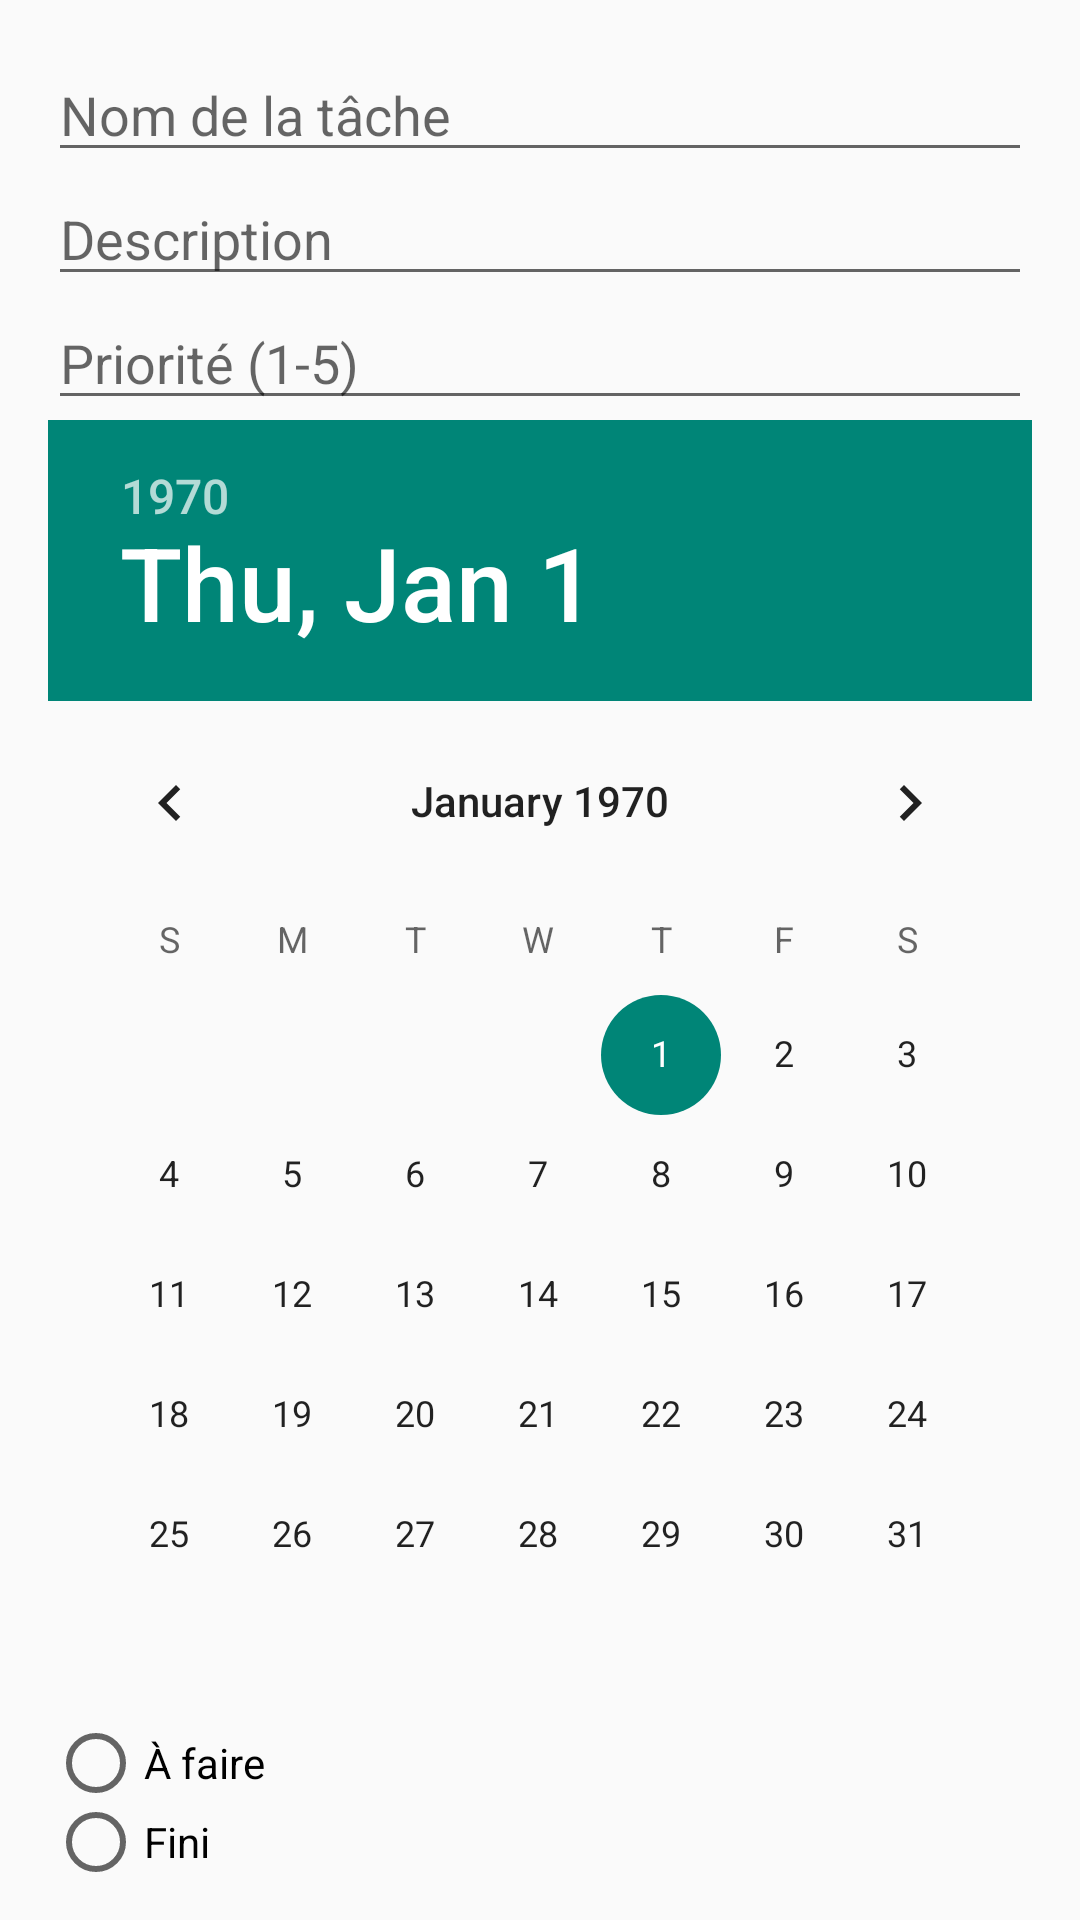

Android layout source for this screen:
<!-- AndroidManifest.xml: application theme Theme.MyApplication -->
<!-- res/layout/fragment_create_task.xml -->
<?xml version="1.0" encoding="utf-8"?>
<LinearLayout xmlns:android="http://schemas.android.com/apk/res/android"
    android:layout_width="match_parent"
    android:layout_height="wrap_content"
    android:orientation="vertical"
    android:padding="16dp">

    <EditText
        android:id="@+id/editTextTaskName"
        android:layout_width="match_parent"
        android:layout_height="wrap_content"
        android:hint="Nom de la tâche" />

    <EditText
        android:id="@+id/editTextTaskDescription"
        android:layout_width="match_parent"
        android:layout_height="wrap_content"
        android:hint="Description" />

    <EditText
        android:id="@+id/editTextTaskPriority"
        android:layout_width="match_parent"
        android:layout_height="wrap_content"
        android:hint="Priorité (1-5)"
        android:inputType="number" />

    <DatePicker
        android:id="@+id/datePickerDueDate"
        android:layout_width="match_parent"
        android:layout_height="wrap_content" />

    <RadioGroup
        android:id="@+id/radioGroupStatus"
        android:layout_width="match_parent"
        android:layout_height="wrap_content">
        <RadioButton
            android:id="@+id/radioButtonToDo"
            android:layout_width="wrap_content"
            android:layout_height="wrap_content"
            android:text="À faire" />
        <RadioButton
            android:id="@+id/radioButtonDone"
            android:layout_width="wrap_content"
            android:layout_height="wrap_content"
            android:text="Fini" />
    </RadioGroup>

    <Button
        android:id="@+id/buttonSaveTask"
        android:layout_width="wrap_content"
        android:layout_height="wrap_content"
        android:text="Sauvegarder" />
</LinearLayout>
<!-- resources referenced by this layout -->
<resources>
  <style name="Theme.MyApplication" parent="Theme.AppCompat.Light.DarkActionBar">        
          <item name="colorPrimary">@color/purple_500</item>
          <item name="colorPrimaryVariant">@color/purple_700</item>
          <item name="colorOnPrimary">@color/white</item>
          
          <item name="colorSecondary">@color/teal_200</item>
          <item name="colorSecondaryVariant">@color/teal_700</item>
          <item name="colorOnSecondary">@color/black</item>
          
          <item name="android:statusBarColor">?attr/colorPrimaryVariant</item>
          
      </style>
  <!-- not gathered from this repository: default colours our renderer supplied (Android Studio template values) -->
  <color name="purple_500">#FF6200EE</color>
  <color name="purple_700">#FF3700B3</color>
  <color name="teal_200">#FF03DAC5</color>
  <color name="teal_700">#FF018786</color>
  <color name="black">#FF000000</color>
  <color name="white">#FFFFFFFF</color>
</resources>
